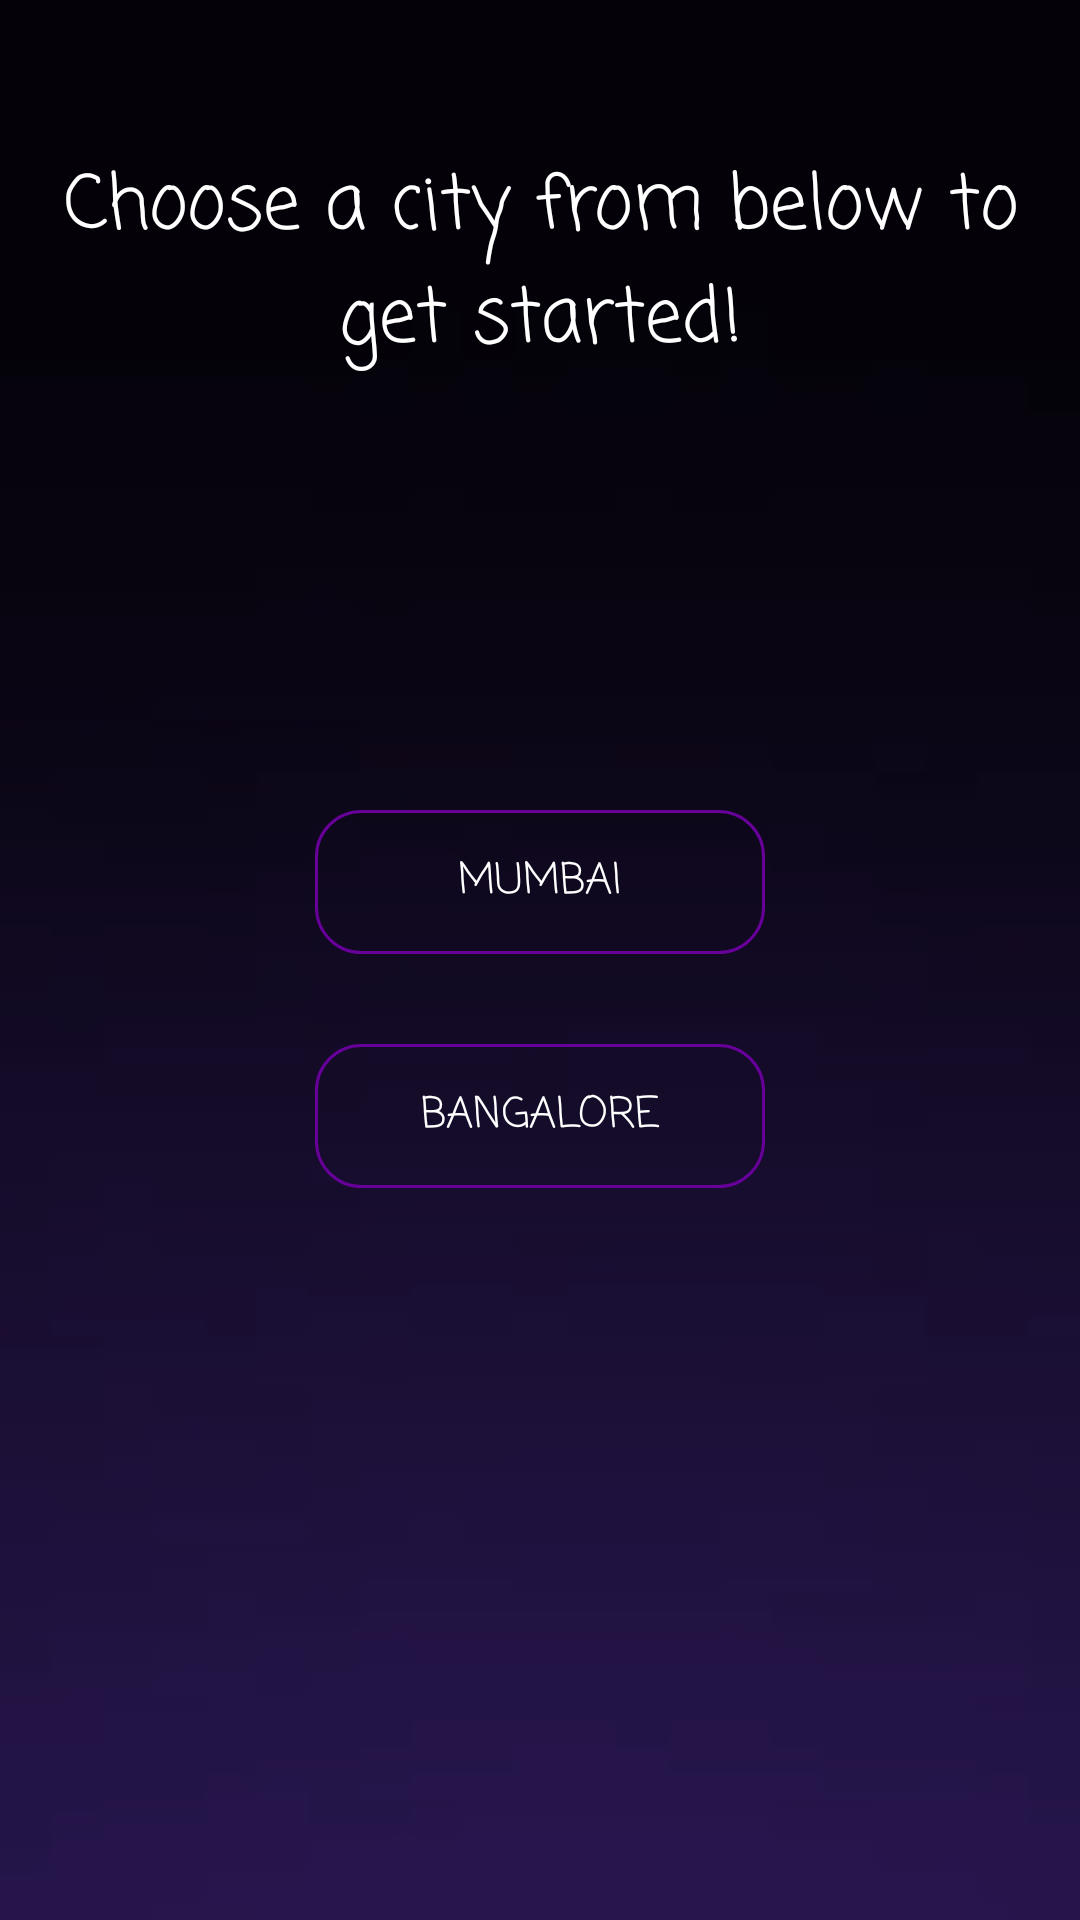

Write the Android layout XML for this screen, with the resource values it uses.
<!-- AndroidManifest.xml: application theme AppTheme -->
<!-- res/layout/location.xml -->
<?xml version="1.0" encoding="utf-8"?>
<LinearLayout xmlns:android="http://schemas.android.com/apk/res/android"
    android:orientation="vertical" android:layout_width="match_parent"
    android:layout_height="match_parent"
    android:background="@drawable/blackgradpurple">

    <TextView
        android:layout_width="match_parent"
        android:layout_height="120dp"
        android:layout_marginTop="50dp"
        android:fontFamily="casual"
        android:text="Choose a city from below to get started!"
        android:textSize="25dp"
        android:textAlignment="center"
        android:textColor="#FFFFFF"
        />

    <Button
        android:id="@+id/button2"
        android:layout_width="150dp"
        android:layout_height="wrap_content"
        android:background="@drawable/mybutton"
        android:text="Mumbai"
        android:fontFamily="casual"
        android:layout_gravity="center"
        android:layout_marginTop="100dp"

        />

    <Button
        android:id="@+id/button3"
        android:layout_width="150dp"
        android:layout_height="wrap_content"
        android:fontFamily="casual"
        android:layout_marginTop="30dp"
        android:text="Bangalore"
        android:layout_gravity="center"

        android:background="@drawable/mybutton"
        />
</LinearLayout>
<!-- resources referenced by this layout -->
<resources>
  <!-- drawable blackgradpurple: jpg bitmap (drawable, 5491 bytes) -->
  <!-- drawable mybutton (drawable) -->
  <?xml version="1.0" encoding="utf-8"?>
  <selector xmlns:android="http://schemas.android.com/apk/res/android" >
  <item android:state_pressed="true" >
      <shape android:shape="rectangle"  >
          <corners android:radius="3dip" />
          <stroke android:width="1dip" android:color="#663399" />
  
      </shape>
  </item>
  <item android:state_focused="true">
      <shape android:shape="rectangle"  >
          <corners android:radius="3dip" />
          <stroke android:width="20dip" android:color="#660099" />
          <solid android:color="#660099"/>
      </shape>
  </item>
  <item >
      <shape android:shape="rectangle"  >
          <corners android:radius="15dip" />
          <stroke android:width="1dip" android:color="#660099" />
  
      </shape>
  </item>
  </selector>
  <style name="AppTheme" parent="Theme.AppCompat.Light.DarkActionBar">
          
          <item name="colorPrimary">@color/colorPrimary</item>
          <item name="colorPrimaryDark">@color/colorPrimaryDark</item>
          <item name="colorAccent">@color/colorAccent</item>
          
          
  
  
          
          <item name="android:colorButtonNormal">@drawable/button_selector</item>
          <item name="colorButtonNormal">@drawable/button_selector</item>
          <item name="android:buttonStyle">@style/FriendlyButtonStyle</item>
      </style>
  <color name="colorPrimary">#7242e3</color>
  <color name="colorPrimaryDark">#5432a8</color>
  <color name="colorAccent">#7242e2</color>
  <style name="FriendlyButtonStyle" parent="Widget.AppCompat.Button">
          <item name="android:textColor">@color/colorTitle</item>
  
      </style>
  <color name="colorTitle">#ffffff</color>
</resources>
